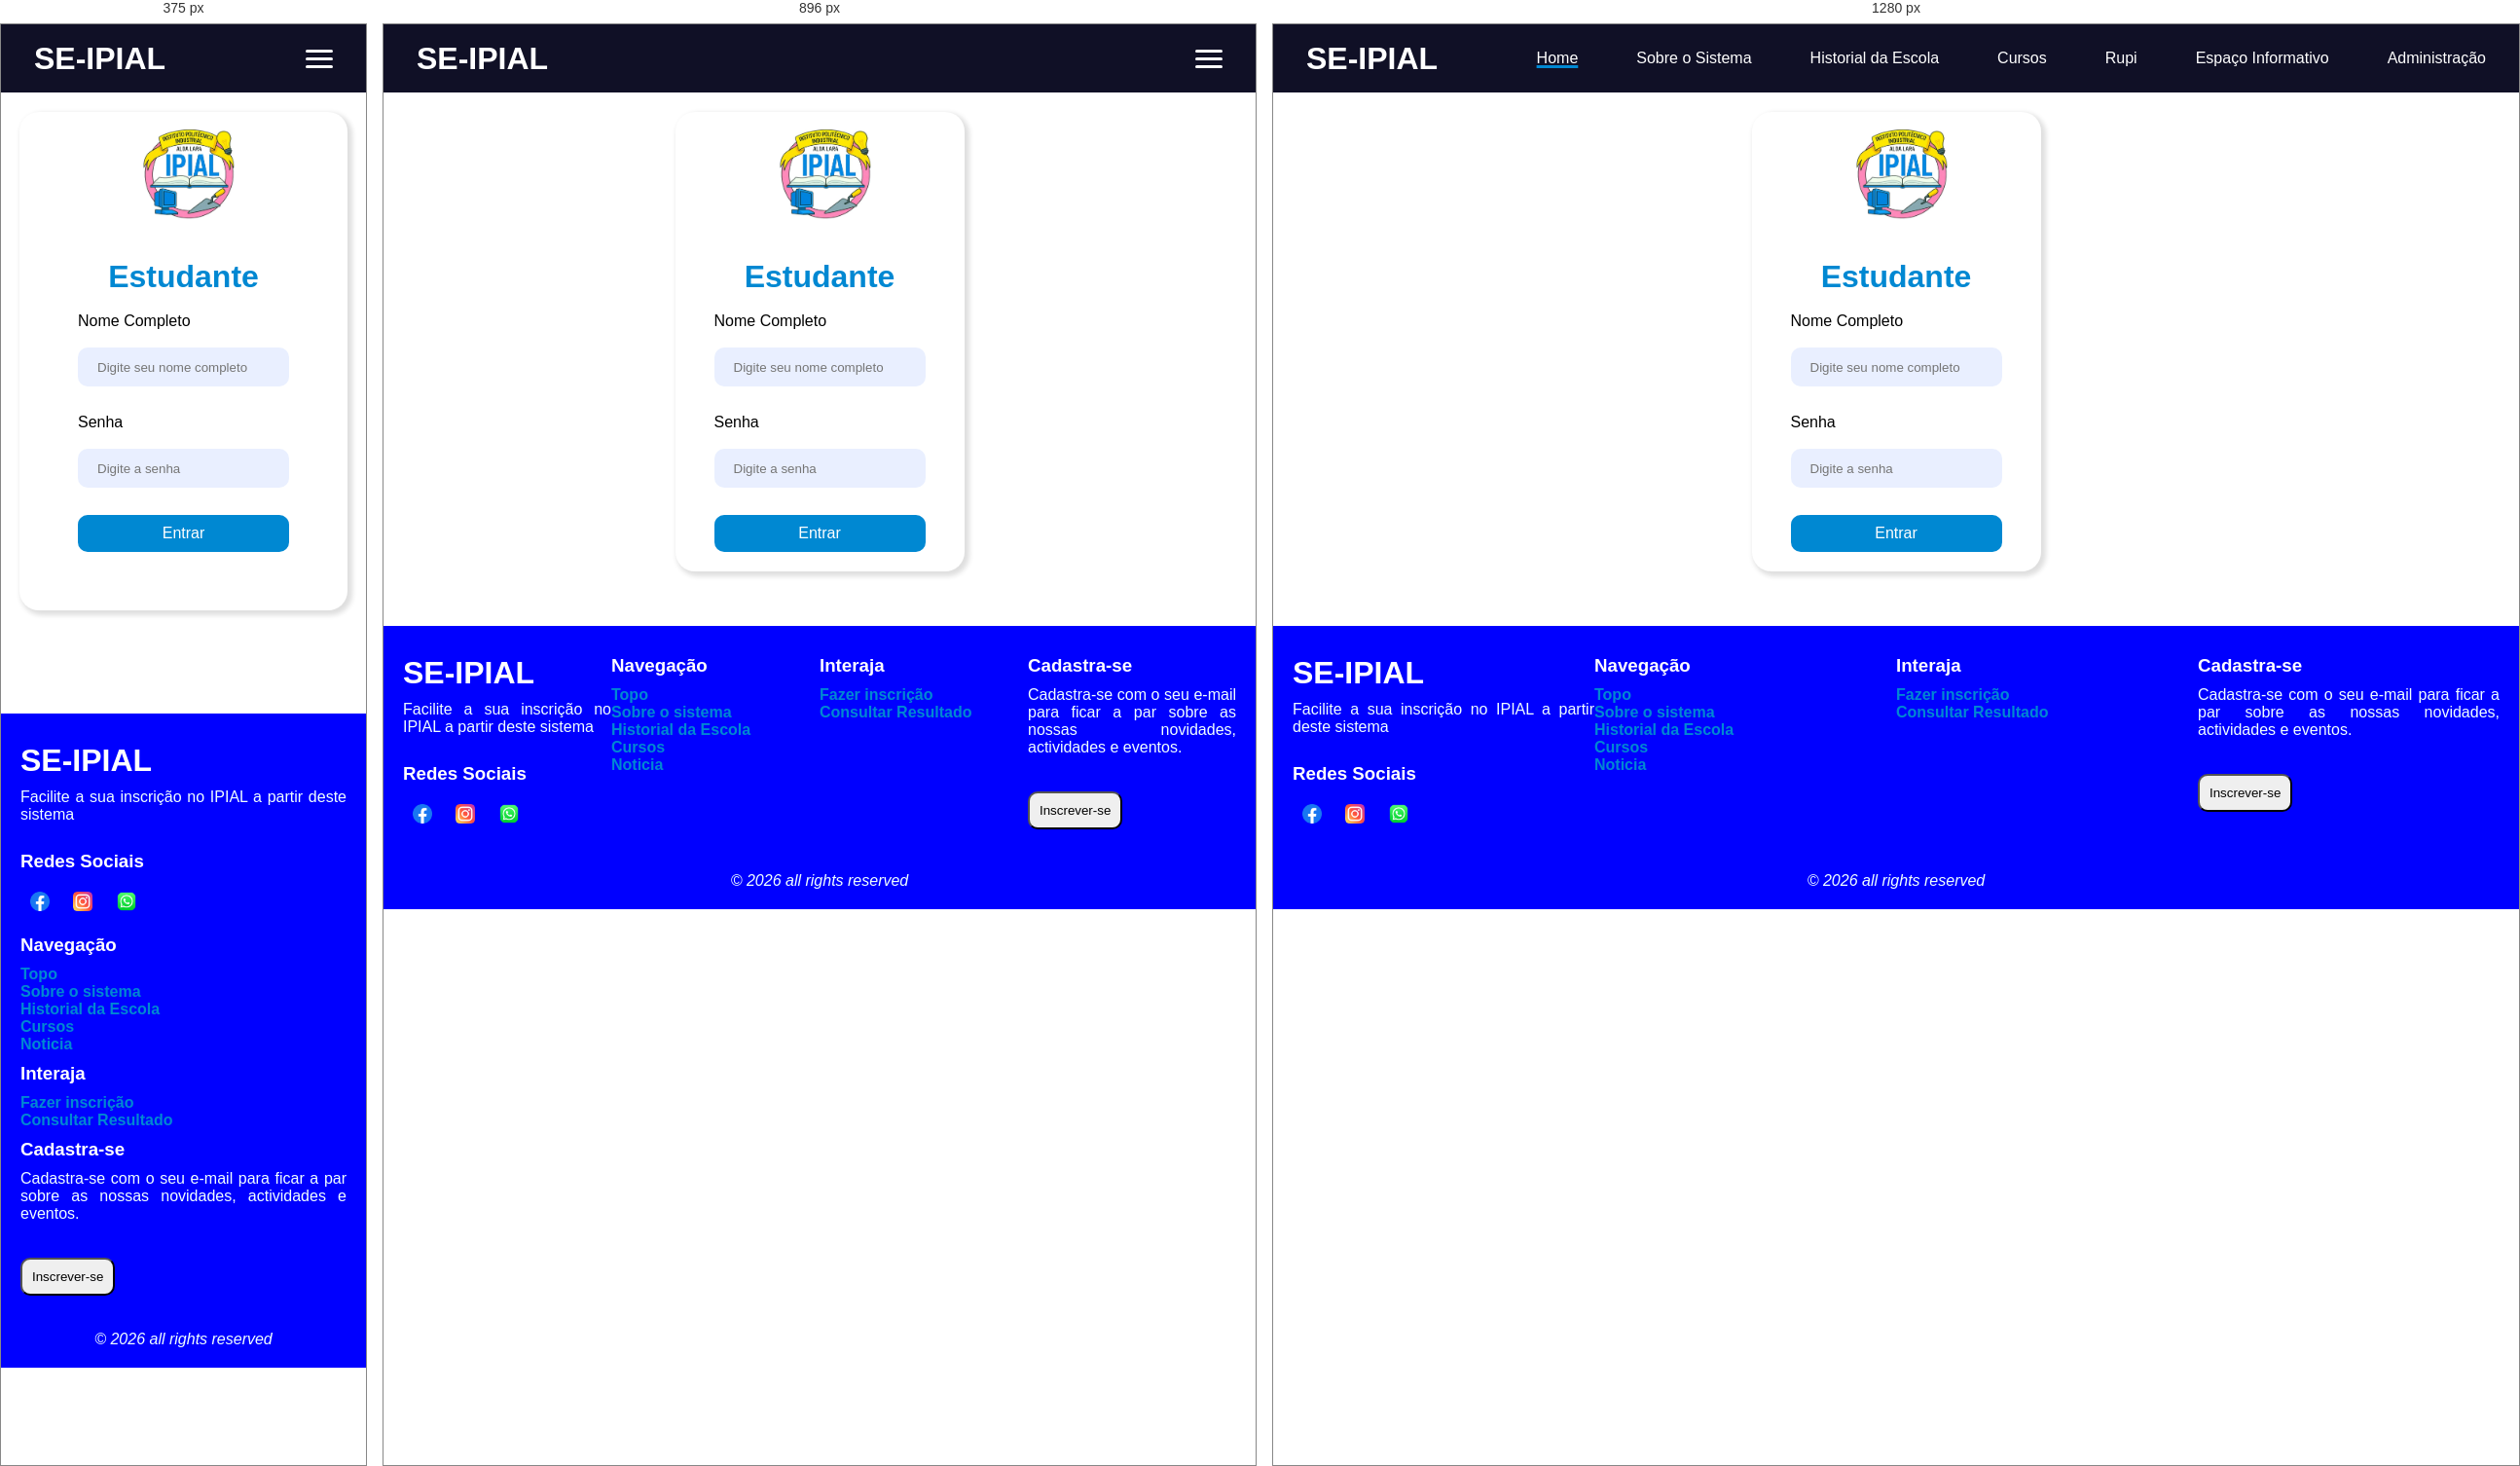
Rendered at 375 px, 896 px and 1280 px, left to right.

<!-- file: login.html -->
<!DOCTYPE html>
<html lang="pt-br">
<head>
    <meta charset="UTF-8">
    <meta name="viewport" content="width=device-width, initial-scale=1.0">
    <meta http-equiv="Expires" content="0">
    <meta http-equiv="Cache-Control" content="no-cache, no-store, must-revalidate">
    <meta http-equiv="X-UA-Compatible" content="IE=edge">
    <meta name="viewport" content="width=device-width, initial-scale=1.0">
    <meta name="referrer" content="no-referrer">
    <!--Atualiza a página em 30 minutos-->
    <meta http-equiv="refresh" content="1800">
    <!--criadores do SE-IPIAL-->
    <meta name="author" content="David Alfredo, Idalina Da Silva, Beny Kionda, Juliana Matos"/>
    <meta name="description" content="Este é um sistem que surgi com o fim de facilitar as inscrições desde arrecadação de dados do estudante, a realização dos exames e até admissão ao Instituto-IPIAL, substituindo as ações manuais e promovendo um caminho mais organizado e eficiente">
    <meta name="keywords" content="Alda Lara, IPIAL, Incrição, Exame de Acesso, login de estudante, consultar resultado, fazer inscrição, Cursos Medios Tecnicos, curso de informática, curso de eletricidade, curso de telecomunicações, curso de construção civil">
    <title>login</title>
    <link rel="shortcut icon" href="../img/icon/LogoIPIAL.icon" type="image/x-icon">
    <link rel="stylesheet" href="../css/login.css">
</head>
<body>

    <!--Menu de navegação-->

    <header>
        <nav class="navbar">
            <a href="#" class="logo">SE-IPIAL</a>

            <ul class="nav-menu">
                <li class="nav-item">
                    <a href="index.html" class="nav-link" target="_self"><span id="underline">Home</span></a>
                </li>
                <li class="nav-item">
                    <a href="sobre.html" class="nav-link" target="_self">Sobre o Sistema</a>
                </li>
                <li class="nav-item">
                    <a href="historial.html" target="_self" class="nav-link">Historial da Escola</a>
                </li>
                <li class="nav-item">
                    <a href="cursos.html" target="_self" class="nav-link">Cursos</a>
                </li>
                <li class="nav-item">
                    <a href="rupi.html" class="nav-link" target="_self">Rupi</a>
                </li>
                <li class="nav-item">
                    <a href="espacoinformativo.html" class="nav-link" target="_self">Espaço Informativo</a>
                </li>
                <li class="nav-item">
                    <a href="admin.html" class="nav-link" target="_self">Administração</a>
                </li>
            </ul>
            <div class="hamburguer">
                <span class="bar"></span>
                <span class="bar"></span>
                <span class="bar"></span>
            </div>
        </nav>
    </header>

    <!--Formulário de Login para o estudante-->
    <form id="formulario">
        <div class="centro">
                <img src="../img/Instituto-IPIAL/LogoIPIAL.JPG" alt="LogoIPIAL"><br><br>
                <h1 style="text-align: center;">Estudante</h1><br>
                <div class="caixa-entrada">
                    <label for="ncompleto">Nome Completo</label><br><br>
                    <input type="text" id="ncompleto" name="ncompleto" placeholder="Digite seu nome completo" required>
                </div>
                <div class="caixa-entrada">
                    <label for="senha">Senha</label><br><br>
                    <input type="password" id="senha" name="senha" placeholder="Digite a senha" autocomplete="username" required>
                </div>
                
                <button type="submit" class="btn">Entrar</button>
                </div><br><br>
        </div>
    </form>

    <!--Footer/Rodapê, onde consta links referentes as redes socias da escola (sem href/caminho), links do sistema e direitos autoras-->
    
    <footer>
        <div class="cima_copy-right">
    
            <div class="footer_content">
                <h1 id="no-center">SE-IPIAL</h1>
                <p>Facilite a sua inscrição no IPIAL a partir deste sistema</p><br>
    
                <div class="icon">
                    <h3>Redes Sociais</h3>
                    <a href="#" class="icon-red">
                    <img src="../icon/facebook.png" alt="f">
                    </a>
                    <a href="#" class="icon-red">
                    <img src="../icon/instagram.png" alt="i">
                    </a>
                    <a href="#" class="icon-red">
                    <img src="../icon/logo.png" alt="w">
                    </a>
                </div>
            </div>
    
            <div class="nav-l">
                <h3>Navegação</h3>
                <a href="index.html">Topo</a><br>
                <a href="sobre.html">Sobre o sistema</a><br>
                <a href="historial.html">Historial da Escola</a><br>
                <a href="cursos.html">Cursos</a><br>
                <a href="#">Noticia</a><br>
            </div>
            <div class="nav-l" id="lat">
                <h3>Interaja</h3>
                <a href="inscricao.html">Fazer inscrição</a><br>
                <a href="login.html">Consultar Resultado</a>
            </div>
    
            <div class="cadastro">
                <h3>Cadastra-se</h3>
                 <p>Cadastra-se com o seu e-mail para ficar a par sobre as nossas novidades, actividades e eventos.</p><br><br>
    
                 <a href="inscricao.html"><button class="bt">Inscrever-se</button></a>
            </div><br><br>
        </div>

        <div class="copy-right">
            <p style="text-align: center;" ><em>&copy; 2026 all rights reserved</em></p>
        </div>
    </footer>


    <script src="../js/hamburguer.js"></script>
    <script src="../js/login.js"></script>    
</body>
</html>

/* @media block from login.css */
@media (max-width: 767px){
    .hamburguer{
        display: block;
    }
    .hamburguer.active .bar:nth-child(2){
        opacity: 0;
    }
    .hamburguer.active .bar:nth-child(1){
        transform: translateY(8px) rotate(45deg);
    }
    .hamburguer.active .bar:nth-child(3){
        transform: translateY(-8px) rotate(-45deg);
    }
    .nav-menu{
        position: fixed;
        left: -100%;
        top: 67px;
        gap: 0;
        border-radius: 0 0 20px 20px;
        background-color: #101026;
        text-align: center;
        flex-direction: column;
        width: 100%;
        transition: 0.3s;
        z-index: 1;
    }
    .nav-item{
        margin: 16px 0;
    }
    .nav-menu.active{
        left: 0;
    }
    form{
        display: flex;
        justify-content: center;
        align-items: center;
        flex-direction: column;
        margin-bottom: 50px;
    }
    .centro{
        margin-top: 40px;
        margin-bottom: 20px;
        padding: 0 60px;
        padding-bottom: 60px;
    }
    footer{
        height: 107%;
    }
}

/* @media block from login.css */
@media (min-width: 768px) and (max-width: 1024px){
    .hamburguer{
        display: block;
    }
    .hamburguer.active .bar:nth-child(2){
        opacity: 0;
    }
    .hamburguer.active .bar:nth-child(1){
        transform: translateY(8px) rotate(45deg);
    }
    .hamburguer.active .bar:nth-child(3){
        transform: translateY(-8px) rotate(-45deg);
    }
    .nav-menu{
        position: fixed;
        left: -100%;
        top: 67px;
        gap: 0;
        border-radius: 0 0 20px 20px;
        background-color: #101026;
        text-align: center;
        flex-direction: column;
        width: 100%;
        transition: 0.3s;
        z-index: 1;
    }
    .nav-item{
        margin: 16px 0;
    }
    .nav-menu.active{
        left: 0;
    }
    form{
        display: flex;
        justify-content: center;
        align-items: center;
        flex-direction: column;
    }
    .centro{
        margin-top: 20px;
        margin-bottom: 20px;
        padding: 0 40px;
        padding-bottom: 20px;
    }
    footer{
        height: 50%;
    }
    footer .cima_copy-right{
        display: grid;
        grid-template-columns: repeat(4, 1fr);
    }
}

/* @media block from login.css */
@media (min-width: 1025px){
    form{
        display: flex;
        justify-content: center;
        align-items: center;
        flex-direction: column;
    }
    .centro{
        margin-top: 20px;
        margin-bottom: 20px;
        border-radius: 20px;
        background-color: white;
        padding: 0 40px;
        padding-bottom: 20px;
        box-shadow: 3px 3px 5px 2px rgba(0, 0, 0, 0.13);
    }
    footer{
        height: 50%;
    }
    footer .cima_copy-right{
        display: grid;
        grid-template-columns: repeat(4, 1fr);
    }
}